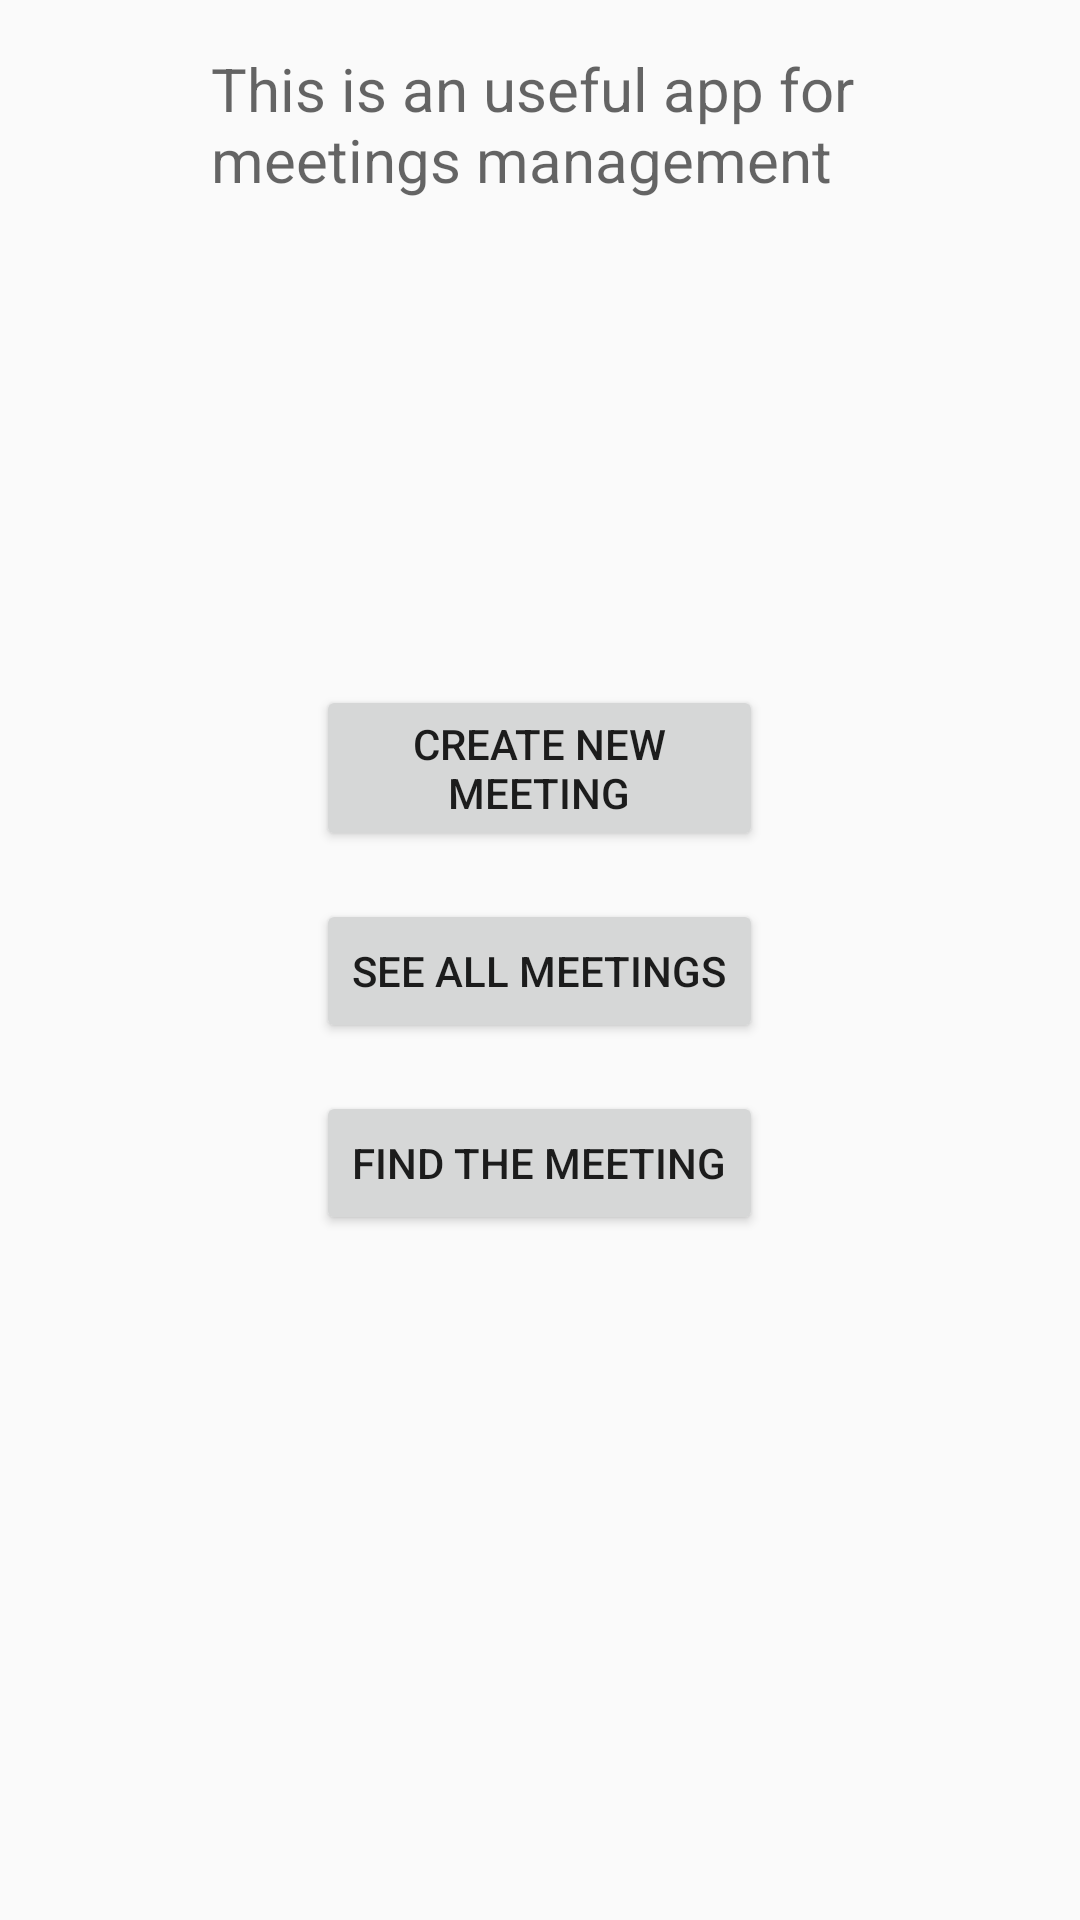

Produce the Android XML layout that renders to this screen, including the resource entries it uses.
<!-- AndroidManifest.xml: application theme AppTheme -->
<!-- res/layout/activity_main.xml -->
<?xml version="1.0" encoding="utf-8"?>
<RelativeLayout
    xmlns:android="http://schemas.android.com/apk/res/android"
    xmlns:tools="http://schemas.android.com/tools"
    android:id="@+id/activity_main"
    android:layout_width="match_parent"
    android:layout_height="match_parent"
    android:paddingBottom="@dimen/activity_vertical_margin"
    android:paddingLeft="@dimen/activity_horizontal_margin"
    android:paddingRight="@dimen/activity_horizontal_margin"
    android:paddingTop="@dimen/activity_vertical_margin"
    tools:context="com.lena.androidrest.MainActivity">

    <TextView
        android:layout_width="wrap_content"
        android:layout_height="wrap_content"
        android:text="@string/header"
        android:layout_centerInParent="false"
        android:layout_centerHorizontal="true"
        android:padding="16dp"
        style="@style/FontHeader"/>

    <LinearLayout
        android:orientation="vertical"
        android:layout_width="wrap_content"
        android:layout_height="wrap_content"
        android:layout_alignParentBottom="false"
        android:layout_centerInParent="true">

        <Button
            android:id="@+id/create_meeting_button"
            android:text="@string/create_meeting"
            android:layout_width="match_parent"
            android:layout_height="wrap_content"
            android:layout_marginTop="16dp"/>

        <Button
            android:id="@+id/open_meetings_button"
            android:text="@string/open_meetings"
            android:layout_width="match_parent"
            android:layout_height="wrap_content"
            android:layout_marginTop="16dp"
            android:layout_marginBottom="16dp"/>

        <Button
            android:id="@+id/find_meeting_button"
            android:text="@string/find_meeting"
            android:layout_width="wrap_content"
            android:layout_height="wrap_content"
            android:layout_marginBottom="16dp"/>
    </LinearLayout>

</RelativeLayout>
<!-- resources referenced by this layout -->
<resources>
  <string name="create_meeting">Create New Meeting</string>
  <string name="find_meeting">Find the meeting</string>
  <string name="header">This is an useful app for \nmeetings management</string>
  <string name="open_meetings">See all meetings</string>
  <style name="FontHeader" parent="@android:style/TextAppearance.Small">
          <item name="android:textSize">20sp</item>
      </style>
  <style name="AppTheme" parent="Theme.AppCompat.Light.DarkActionBar">
          
          <item name="colorPrimary">@color/colorPrimary</item>
          <item name="colorPrimaryDark">@color/colorPrimaryDark</item>
          <item name="colorAccent">@color/colorAccent</item>
          <item name="android:textViewStyle">@style/Font</item>
      </style>
  <color name="colorPrimary">#3F51B5</color>
  <color name="colorPrimaryDark">#303F9F</color>
  <color name="colorAccent">#FF4081</color>
  <style name="Font" parent="@android:style/TextAppearance.Small">
         
      </style>
</resources>
